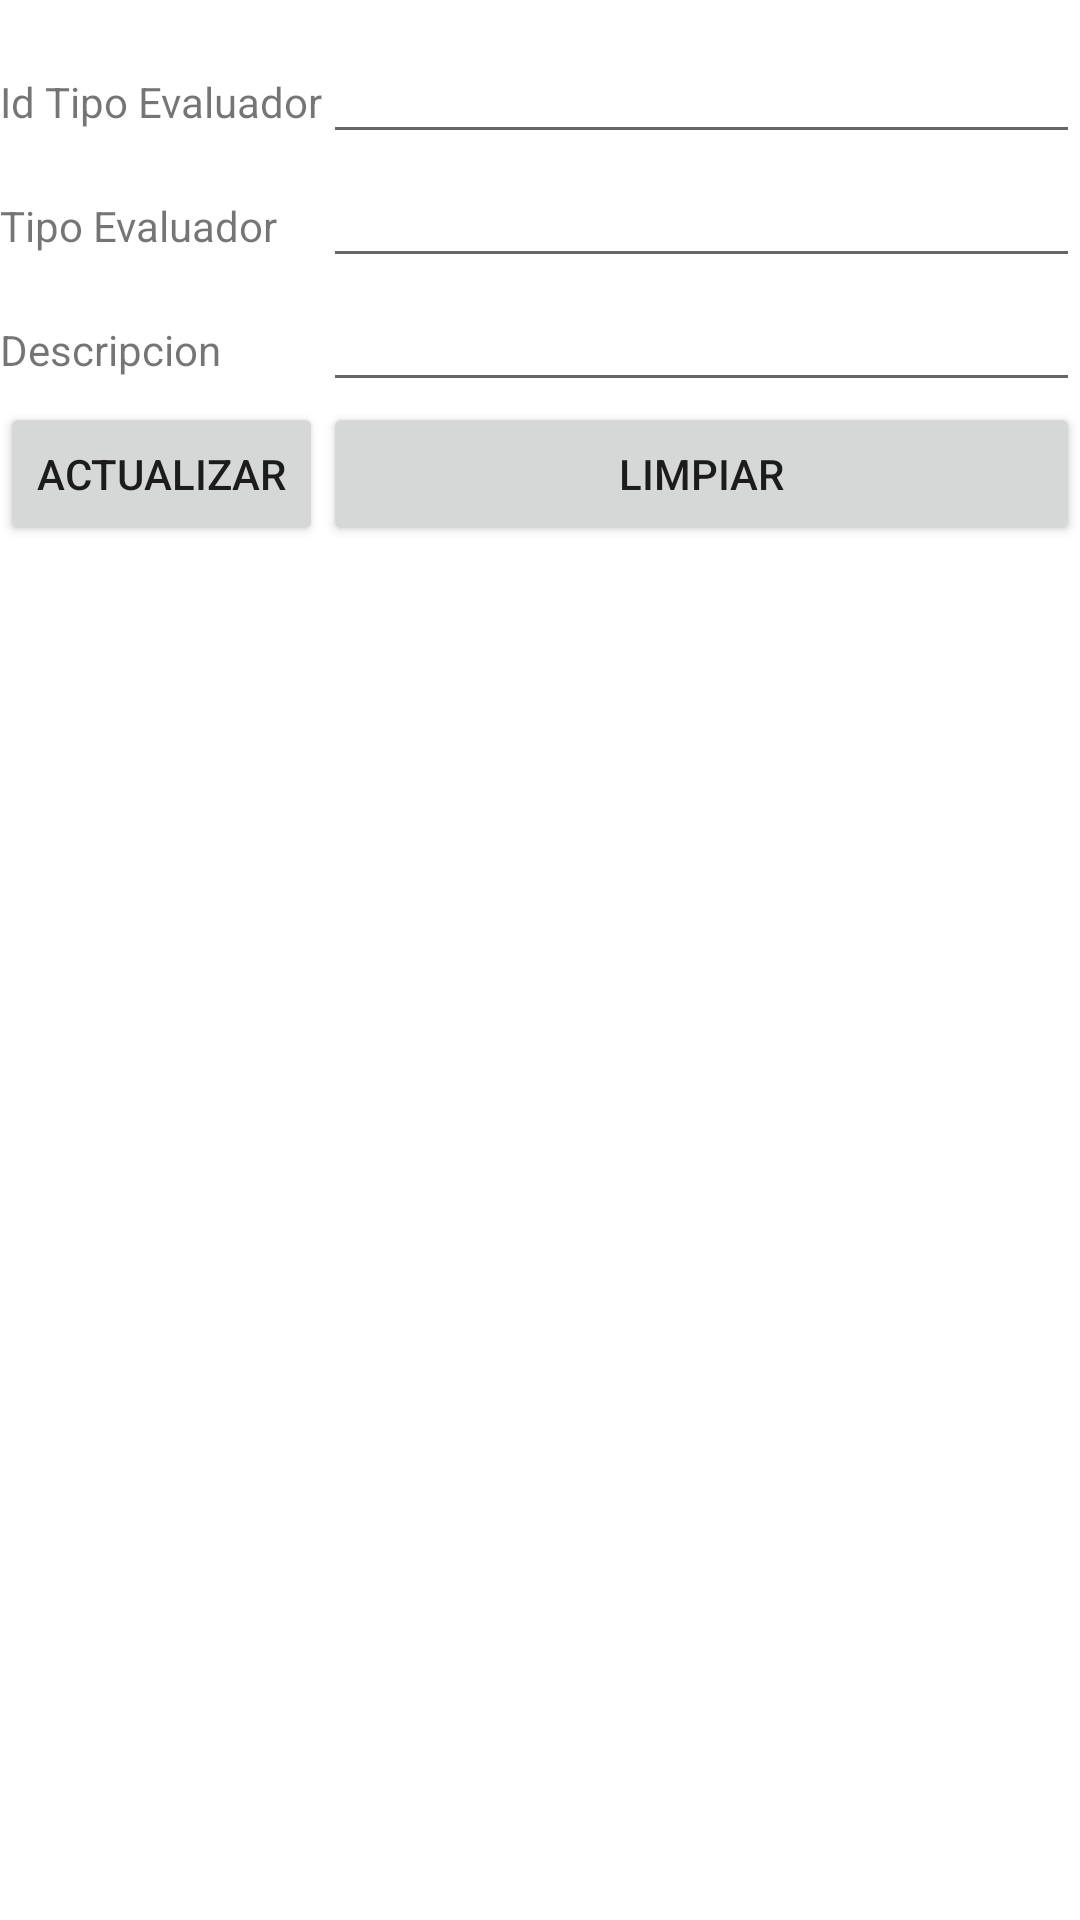

Write the Android layout XML for this screen, with the resource values it uses.
<!-- AndroidManifest.xml: application theme Theme.Proyecto1PDM -->
<!-- res/layout/activity_tipoevaluador_actualizar.xml -->
<?xml version="1.0" encoding="utf-8"?>
<TableLayout xmlns:android="http://schemas.android.com/apk/res/android"
    android:layout_width="fill_parent"
    android:layout_height="wrap_content"
    android:paddingTop="10dip"
    android:stretchColumns="1" >
    <TableRow>
        <TextView android:text="@string/id_tipo_evaluador" />
        <EditText
            android:id="@+id/editId_tipo_evaluador"
            android:inputType="text"
            android:maxLength="6" />
    </TableRow>
    <TableRow>
        <TextView android:text="@string/tipo_evaluador" />
        <EditText
            android:id="@+id/editTipo_evaluador"
            android:inputType="text"
            android:maxLength="30" />
    </TableRow>
    <TableRow>
        <TextView android:text="@string/descripcion" />
        <EditText
            android:id="@+id/editDescripcion"
            android:inputType="text"
            android:maxLength="100" />
    </TableRow>
    <TableRow>
        <Button
            android:onClick="actualizarTipoevaluador"
            android:text="@string/actualizar" />

        <Button
            android:onClick="limpiarTexto"
            android:text="@string/limpiar" />
    </TableRow>
    <TableRow>

    </TableRow>
</TableLayout>
<!-- resources referenced by this layout -->
<resources>
  <string name="actualizar">Actualizar</string>
  <string name="descripcion">Descripcion</string>
  <string name="id_tipo_evaluador">Id Tipo Evaluador</string>
  <string name="limpiar">Limpiar</string>
  <string name="tipo_evaluador">Tipo Evaluador</string>
  <style name="Theme.Proyecto1PDM" parent="Theme.MaterialComponents.DayNight.DarkActionBar">
          
          <item name="colorPrimary">@color/purple_500</item>
          <item name="colorPrimaryVariant">@color/purple_700</item>
          <item name="colorOnPrimary">@color/white</item>
          
          <item name="colorSecondary">@color/teal_200</item>
          <item name="colorSecondaryVariant">@color/teal_700</item>
          <item name="colorOnSecondary">@color/black</item>
          
          <item name="android:statusBarColor" tools:targetApi="l">?attr/colorPrimaryVariant</item>
          
      </style>
  <!-- not gathered from this repository: default colours our renderer supplied (Android Studio template values) -->
  <color name="purple_500">#FF6200EE</color>
  <color name="purple_700">#FF3700B3</color>
  <color name="teal_200">#FF03DAC5</color>
  <color name="teal_700">#FF018786</color>
  <color name="black">#FF000000</color>
  <color name="white">#FFFFFFFF</color>
</resources>
